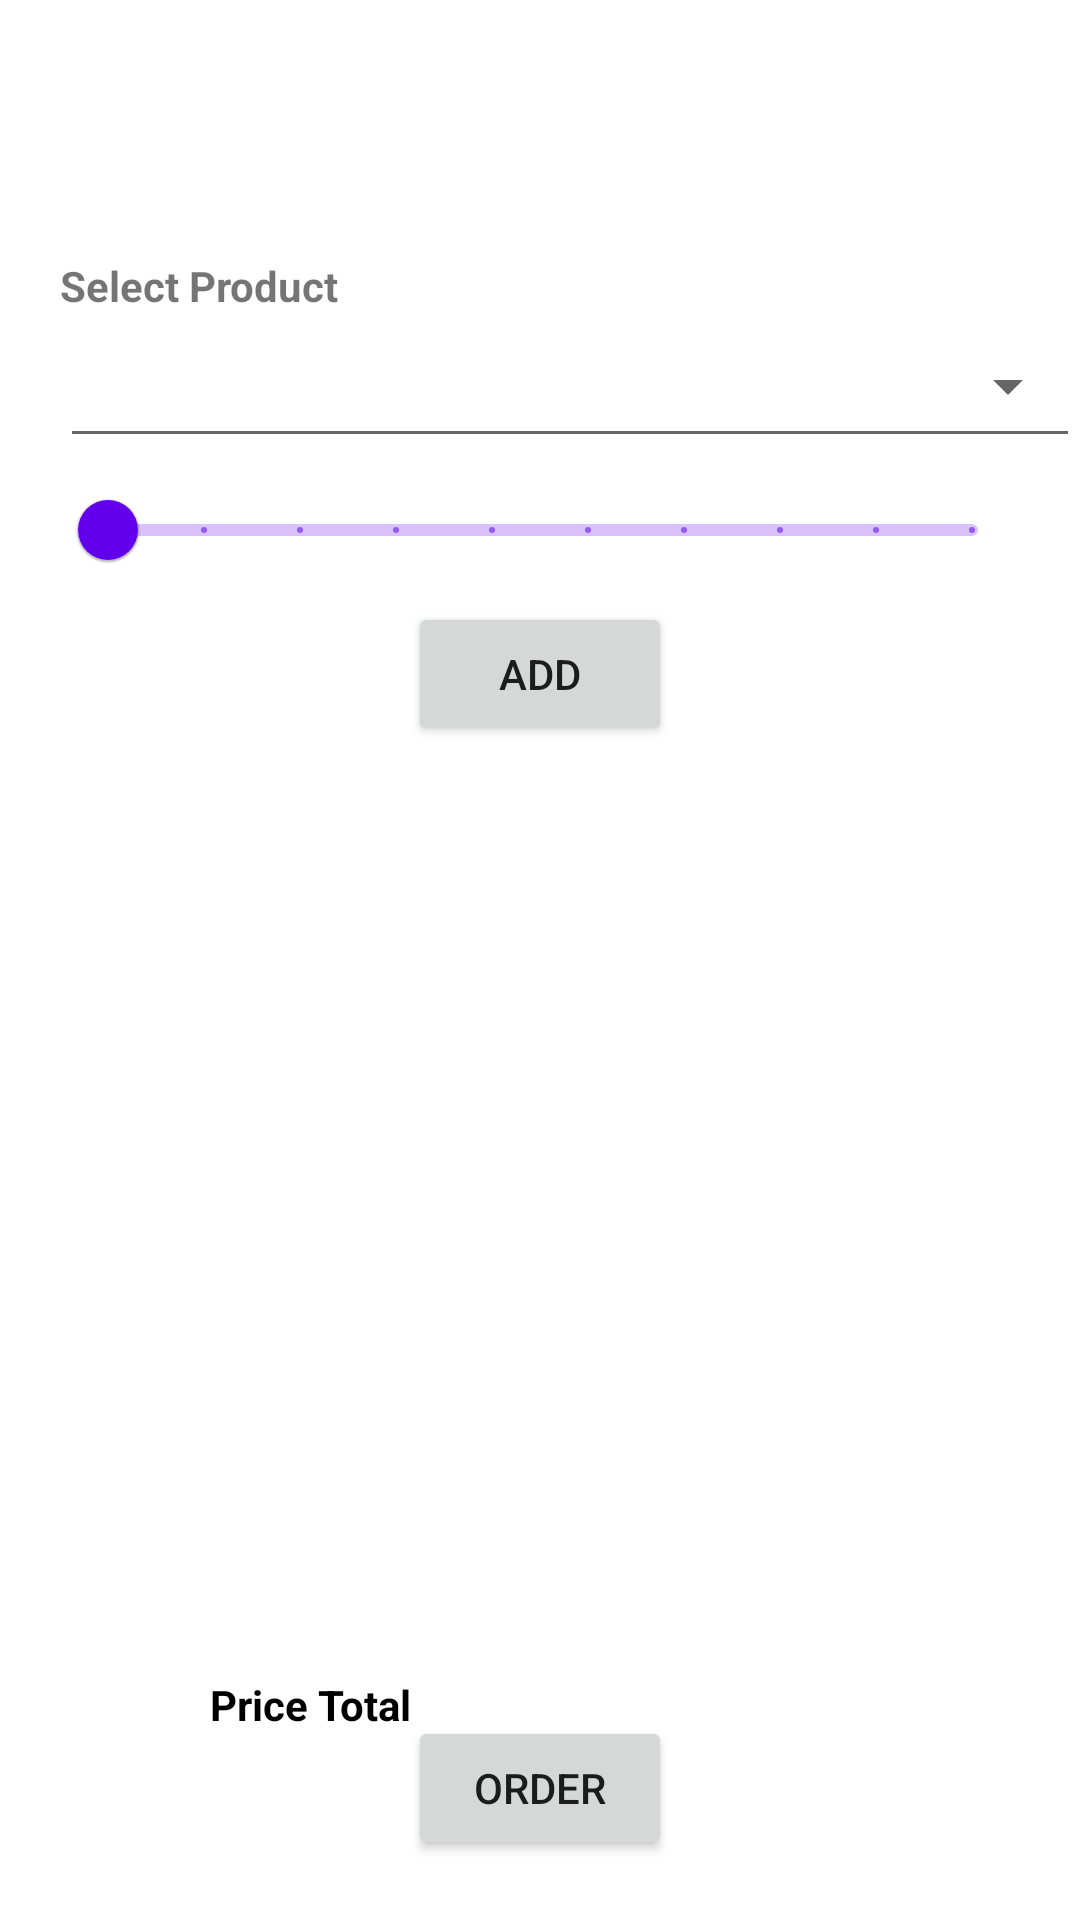

Layout XML and referenced resources for this Android screen:
<!-- AndroidManifest.xml: application theme Theme.ShopProject -->
<!-- res/layout/activity_main.xml -->
<?xml version="1.0" encoding="utf-8"?>
<androidx.constraintlayout.widget.ConstraintLayout xmlns:android="http://schemas.android.com/apk/res/android"
    xmlns:app="http://schemas.android.com/apk/res-auto"
    xmlns:tools="http://schemas.android.com/tools"
    android:layout_width="match_parent"
    android:layout_height="match_parent"
    android:fillViewport="true"
    tools:context=".MainActivity">


    <TextView
        android:id="@+id/spinner_label"
        android:layout_width="match_parent"
        android:layout_height="wrap_content"
        android:paddingHorizontal="20dp"
        android:text="@string/spinner_label"
        android:textStyle="bold"
        app:layout_constraintBottom_toTopOf="@id/spinner"
        app:layout_constraintLeft_toLeftOf="@id/spinner" />

    <Spinner
        android:id="@+id/spinner"
        style="@style/Widget.AppCompat.Spinner.Underlined"
        android:layout_width="match_parent"
        android:layout_height="wrap_content"
        android:layout_marginStart="20dp"
        android:minHeight="48dp"
        app:layout_constraintBottom_toTopOf="@id/orderBtn"
        app:layout_constraintStart_toStartOf="@id/orderBtn"
        app:layout_constraintTop_toTopOf="parent"
        app:layout_constraintVertical_bias="0.2" />

    <com.google.android.material.slider.Slider
        android:id="@+id/qty_slider"
        android:layout_width="match_parent"
        android:layout_height="wrap_content"
        android:layout_marginHorizontal="20dp"
        android:stepSize="1"
        android:valueFrom="1"
        android:valueTo="10"
        app:layout_constraintTop_toBottomOf="@id/spinner" />

    <Button
        android:id="@+id/order_add_btn"
        android:layout_width="wrap_content"
        android:layout_height="wrap_content"
        android:text="@string/order_add_btn"
        app:layout_constraintEnd_toEndOf="parent"
        app:layout_constraintStart_toStartOf="parent"
        app:layout_constraintTop_toBottomOf="@id/qty_slider" />

    <ListView
        android:id="@+id/cart_list_view"
        android:layout_width="match_parent"
        android:layout_height="290dp"
        android:layout_margin="20dp"
        app:layout_constraintTop_toBottomOf="@id/order_add_btn" />


    <TextView
        android:id="@+id/priceTotalLabel"
        android:layout_width="wrap_content"
        android:layout_height="wrap_content"
        android:labelFor="@id/priceTotal"
        android:paddingStart="50dp"
        android:paddingEnd="0dp"
        android:text="@string/priceTotalLabel"
        android:textColor="@color/black"
        android:textStyle="bold"
        app:layout_constraintLeft_toLeftOf="@+id/cart_list_view"
        app:layout_constraintTop_toBottomOf="@id/cart_list_view" />

    <TextView
        android:id="@+id/priceTotal"
        android:layout_width="wrap_content"
        android:layout_height="wrap_content"
        android:layout_marginHorizontal="20dp"
        android:textColor="@color/black"
        app:layout_constraintBottom_toBottomOf="@id/priceTotalLabel"
        app:layout_constraintLeft_toRightOf="@id/priceTotalLabel" />


    <Button
        android:id="@+id/orderBtn"
        android:layout_width="wrap_content"
        android:layout_height="wrap_content"
        android:layout_marginBottom="20dp"
        android:text="@string/order_btn"
        app:layout_constraintBottom_toBottomOf="parent"
        app:layout_constraintEnd_toEndOf="parent"
        app:layout_constraintStart_toStartOf="parent" />

</androidx.constraintlayout.widget.ConstraintLayout>
<!-- resources referenced by this layout -->
<resources>
  <string name="order_add_btn">Add</string>
  <string name="order_btn">Order</string>
  <string name="priceTotalLabel">Price Total</string>
  <string name="spinner_label">Select Product</string>
  <style name="Theme.ShopProject" parent="Theme.MaterialComponents.DayNight.DarkActionBar">
          
          <item name="colorPrimary">@color/purple_500</item>
          <item name="colorPrimaryVariant">@color/purple_700</item>
          <item name="colorOnPrimary">@color/white</item>
          
          <item name="colorSecondary">@color/teal_200</item>
          <item name="colorSecondaryVariant">@color/teal_700</item>
          <item name="colorOnSecondary">@color/black</item>
          
          <item name="android:statusBarColor" tools:targetApi="l">?attr/colorPrimaryVariant</item>
          
      </style>
  <!-- not gathered from this repository: default colours our renderer supplied (Android Studio template values) -->
  <color name="purple_500">#FF6200EE</color>
  <color name="purple_700">#FF3700B3</color>
  <color name="teal_200">#FF03DAC5</color>
  <color name="teal_700">#FF018786</color>
  <color name="black">#FF000000</color>
  <color name="white">#FFFFFFFF</color>
</resources>
